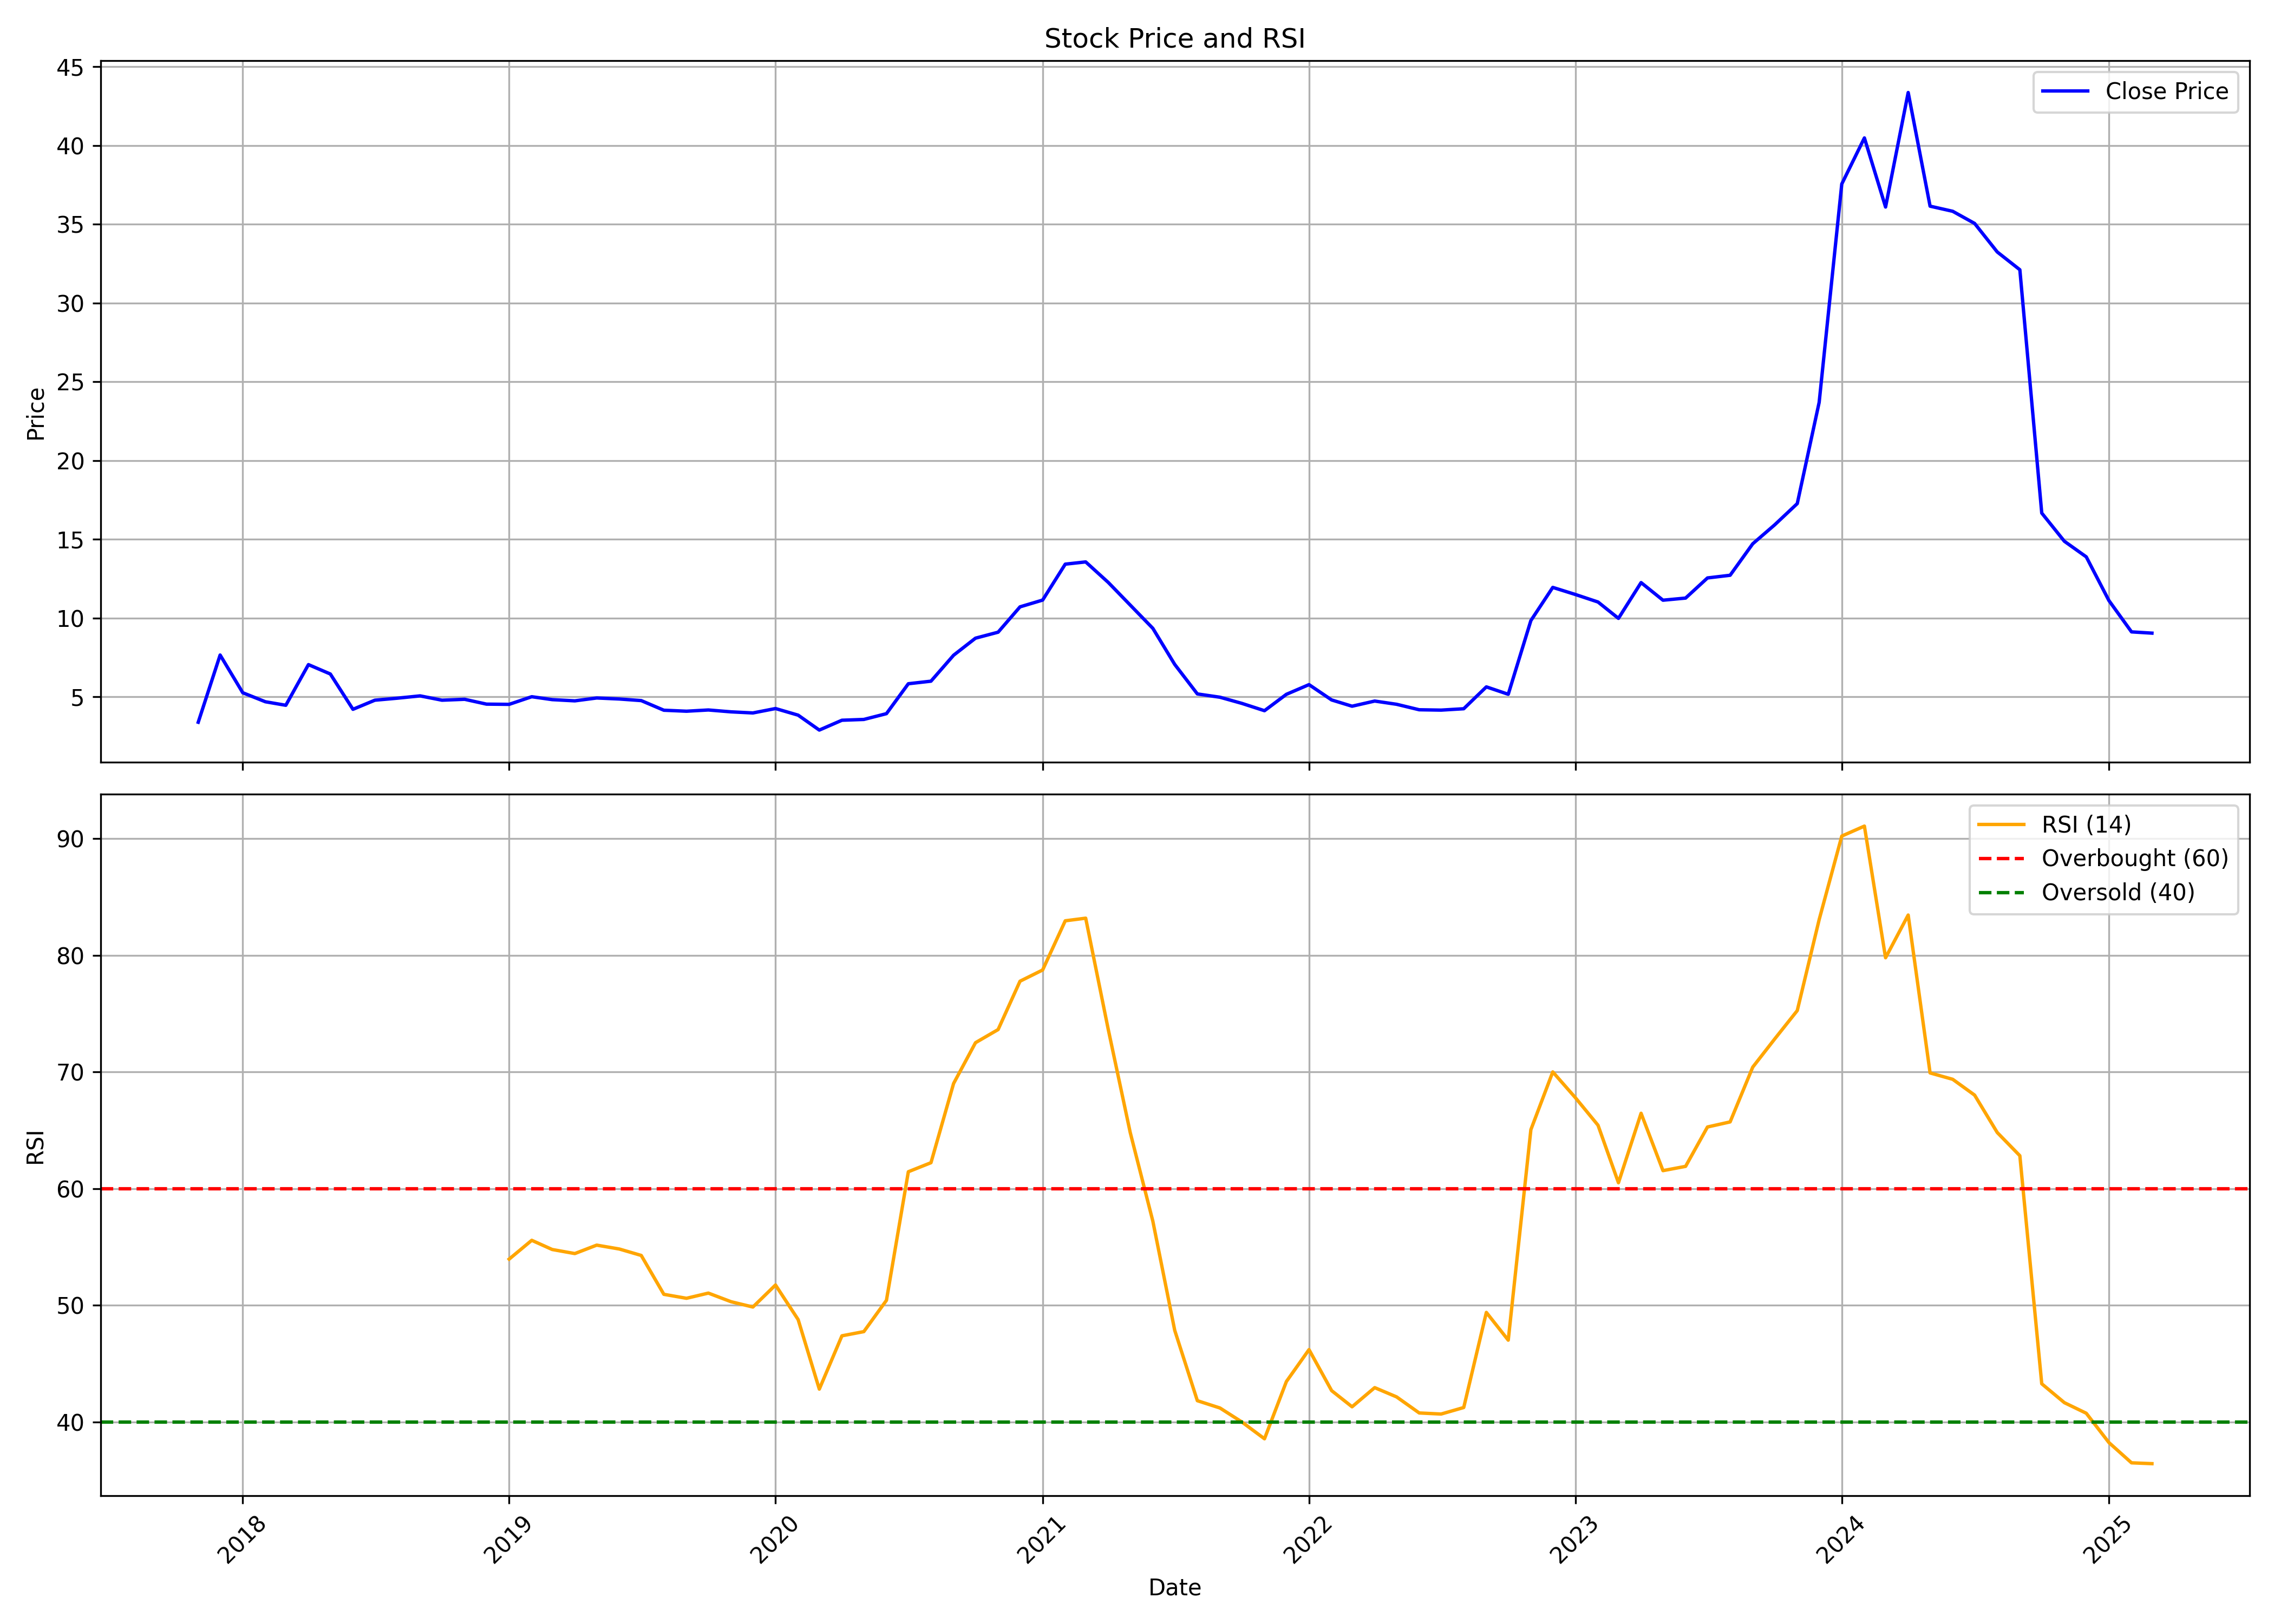

The data file committed next to this chart (first rows):
, date, symbol, open, high, low, close, volume, rsi
0, 2017-11-01, VERTOZ, 2.822, 3.731, 2.822, 3.396, 58992000, 
1, 2017-12-01, VERTOZ, 3.346, 7.661, 3.309, 7.661, 29136000, 
2, 2018-01-01, VERTOZ, 7.741, 8.033, 5.056, 5.269, 9696000, 
3, 2018-02-01, VERTOZ, 5.219, 6.103, 4.341, 4.696, 5616000, 
4, 2018-03-01, VERTOZ, 4.472, 5.169, 4.395, 4.472, 3360000, 
5, 2018-04-01, VERTOZ, 4.624, 7.053, 4.222, 7.053, 8640000, 
6, 2018-05-01, VERTOZ, 7.053, 7.39, 5.194, 6.457, 11664000, 
7, 2018-06-01, VERTOZ, 6.492, 6.742, 4.17, 4.216, 11520000, 
8, 2018-07-01, VERTOZ, 4.245, 4.882, 3.97, 4.794, 38544000, 
9, 2018-08-01, VERTOZ, 4.719, 5.081, 4.644, 4.923, 28320000, 
10, 2018-09-01, VERTOZ, 4.994, 5.511, 4.95, 5.069, 20304000, 
11, 2018-10-01, VERTOZ, 5.124, 5.124, 4.545, 4.794, 15888000, 
12, 2018-11-01, VERTOZ, 4.794, 5.169, 4.792, 4.852, 12432000, 
13, 2018-12-01, VERTOZ, 4.944, 4.969, 4.445, 4.545, 17424000, 
14, 2019-01-01, VERTOZ, 4.57, 4.736, 4.295, 4.531, 18912000, 53.95
15, 2019-02-01, VERTOZ, 4.57, 5.155, 4.495, 5.015, 19536000, 55.56
16, 2019-03-01, VERTOZ, 5.016, 5.221, 4.619, 4.83, 15984000, 54.77
17, 2019-04-01, VERTOZ, 4.844, 4.944, 4.668, 4.753, 17232000, 54.42
18, 2019-05-01, VERTOZ, 4.753, 5.244, 4.657, 4.935, 18384000, 55.15
19, 2019-06-01, VERTOZ, 4.869, 5.269, 4.857, 4.87, 18288000, 54.81
20, 2019-07-01, VERTOZ, 4.894, 4.969, 4.732, 4.769, 19968000, 54.26
21, 2019-08-01, VERTOZ, 4.744, 4.769, 3.777, 4.157, 12048000, 50.93
22, 2019-09-01, VERTOZ, 4.157, 4.495, 3.995, 4.095, 5856000, 50.59
23, 2019-10-01, VERTOZ, 4.197, 4.647, 3.754, 4.174, 6576000, 51.03
24, 2019-11-01, VERTOZ, 4.279, 4.342, 3.948, 4.055, 8640000, 50.3
25, 2019-12-01, VERTOZ, 4.055, 4.245, 3.868, 3.985, 6240000, 49.84
26, 2020-01-01, VERTOZ, 4.075, 4.722, 3.548, 4.265, 1968000, 51.73
27, 2020-02-01, VERTOZ, 4.265, 4.707, 3.845, 3.845, 1440000, 48.76
28, 2020-03-01, VERTOZ, 3.845, 4.235, 2.386, 2.898, 3504000, 42.8
29, 2020-04-01, VERTOZ, 2.886, 3.823, 2.848, 3.523, 4512000, 47.37
30, 2020-05-01, VERTOZ, 3.523, 4.013, 3.448, 3.573, 8519360, 47.73
31, 2020-06-01, VERTOZ, 3.743, 4.217, 3.355, 3.94, 70755960, 50.42
32, 2020-07-01, VERTOZ, 4.332, 6.641, 4.332, 5.839, 74387360, 61.44
33, 2020-08-01, VERTOZ, 5.994, 6.896, 5.797, 6.001, 15155360, 62.21
34, 2020-09-01, VERTOZ, 6.001, 7.765, 5.896, 7.648, 38883440, 69
35, 2020-10-01, VERTOZ, 7.688, 8.795, 7.5, 8.73, 47433340, 72.5
36, 2020-11-01, VERTOZ, 8.92, 9.6, 8.352, 9.11, 45075980, 73.63
37, 2020-12-01, VERTOZ, 9.085, 11.1, 8.8, 10.72, 58276760, 77.77
38, 2021-01-01, VERTOZ, 10.79, 12.2, 10.52, 11.15, 43035880, 78.73
39, 2021-02-01, VERTOZ, 11.19, 14.1, 10.87, 13.43, 57382860, 82.95
40, 2021-03-01, VERTOZ, 13.7, 16.1, 12.01, 13.57, 118460480, 83.17
41, 2021-04-01, VERTOZ, 13.74, 14.6, 12.1, 12.27, 65042840, 73.61
42, 2021-05-01, VERTOZ, 12.45, 13.5, 10.65, 10.83, 100770440, 64.81
43, 2021-06-01, VERTOZ, 10.56, 11.84, 8.773, 9.355, 137504900, 57.21
44, 2021-07-01, VERTOZ, 9.545, 10.7, 7.028, 7.065, 205488960, 47.84
45, 2021-08-01, VERTOZ, 7.1, 7.8, 4.82, 5.193, 154168580, 41.81
46, 2021-09-01, VERTOZ, 5.193, 5.5, 4.762, 4.983, 97265760, 41.18
47, 2021-10-01, VERTOZ, 4.983, 5.74, 4.53, 4.593, 38168880, 39.99
48, 2021-11-01, VERTOZ, 4.6, 5.24, 3.98, 4.128, 17893700, 38.54
49, 2021-12-01, VERTOZ, 4.195, 5.807, 4.035, 5.168, 67045660, 43.45
50, 2022-01-01, VERTOZ, 5.235, 7.575, 5.052, 5.782, 107519740, 46.19
51, 2022-02-01, VERTOZ, 5.903, 6.145, 4.305, 4.81, 19974640, 42.67
52, 2022-03-01, VERTOZ, 4.81, 5.4, 4.335, 4.412, 17190040, 41.29
53, 2022-04-01, VERTOZ, 4.55, 5.235, 4.45, 4.74, 18543280, 42.93
54, 2022-05-01, VERTOZ, 4.75, 4.77, 3.705, 4.535, 13775180, 42.14
55, 2022-06-01, VERTOZ, 4.367, 5.077, 3.368, 4.188, 20211060, 40.76
56, 2022-07-01, VERTOZ, 4.267, 4.4, 3.995, 4.165, 8441060, 40.67
57, 2022-08-01, VERTOZ, 4.175, 4.443, 3.855, 4.253, 8919640, 41.23
58, 2022-09-01, VERTOZ, 4.325, 7.008, 4.2, 5.64, 89997740, 49.38
59, 2022-10-01, VERTOZ, 5.63, 6.345, 4.89, 5.17, 24165200, 47
... 29 more rows
